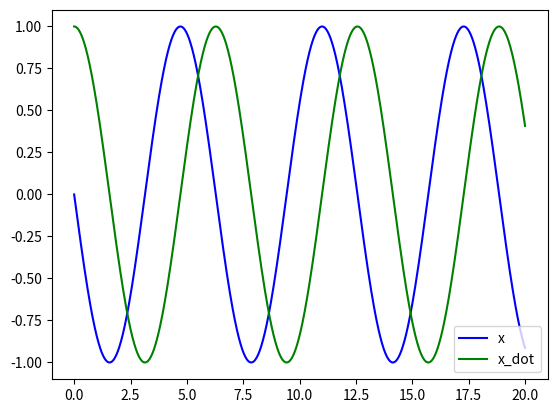

Write Python code to recreate this figure.
import numpy as np
import scipy.integrate as si


# Lorenz system:
def lorenz_deriv(V, t, s=10, r=28, b=2.667):
    x, y, z = V
    x_dot = s*(y - x)
    y_dot = r*x - y - x*z
    z_dot = x*y - b*z
    return x_dot, y_dot, z_dot


def generate_lorenz_system(
    tmax, nt, x0=0., y0=1., z0=1.05, s=10, r=28, b=2.667, sig=0.01):

  ts = np.linspace(0, tmax, nt)
  f = si.odeint(lorenz_deriv, (x0, y0, z0), ts, args=(s, r, b))
  return f.T + sig * np.random.randn(*f.T.shape)


# Simple harmonic oscillator
# d2x + w^2 x = 0
def sho_deriv(u, t, w):
  d1x, x = u
  return [-(w ** 2) * x, d1x]


def generate_simple_harmonic_oscillator(tmax, nt, x0=0., d1x0=1., w=1.):
  ts = np.linspace(0, tmax, nt)
  f = si.odeint(sho_deriv, (x0, d1x0), ts, args=(w,))
  return f.T


def diff_freq_sinusoids(tmax, nt, w1=1.0, w2=2.0):
  ts = np.linspace(0, tmax, nt)
  x1 = np.atleast_2d(2 * np.pi * ts * w1)
  x2 = np.atleast_2d(2 * np.pi * ts * w2)
  x = np.r_[x1, x2]
  f = np.sin(x)

  return f.T


if __name__ == "__main__":
  import matplotlib.pyplot as plt

  tmax = 20
  nt = 1000
  x0 = 0.
  d1x0 = 1.
  w = 1.

  f = generate_simple_harmonic_oscillator(tmax, nt, x0, d1x0, w)
  ts = np.linspace(0, tmax, nt)
  plt.plot(ts, f[0, :], color="b", label="x")
  plt.plot(ts, f[1, :], color="g", label="x_dot")
  plt.legend()
  plt.show()